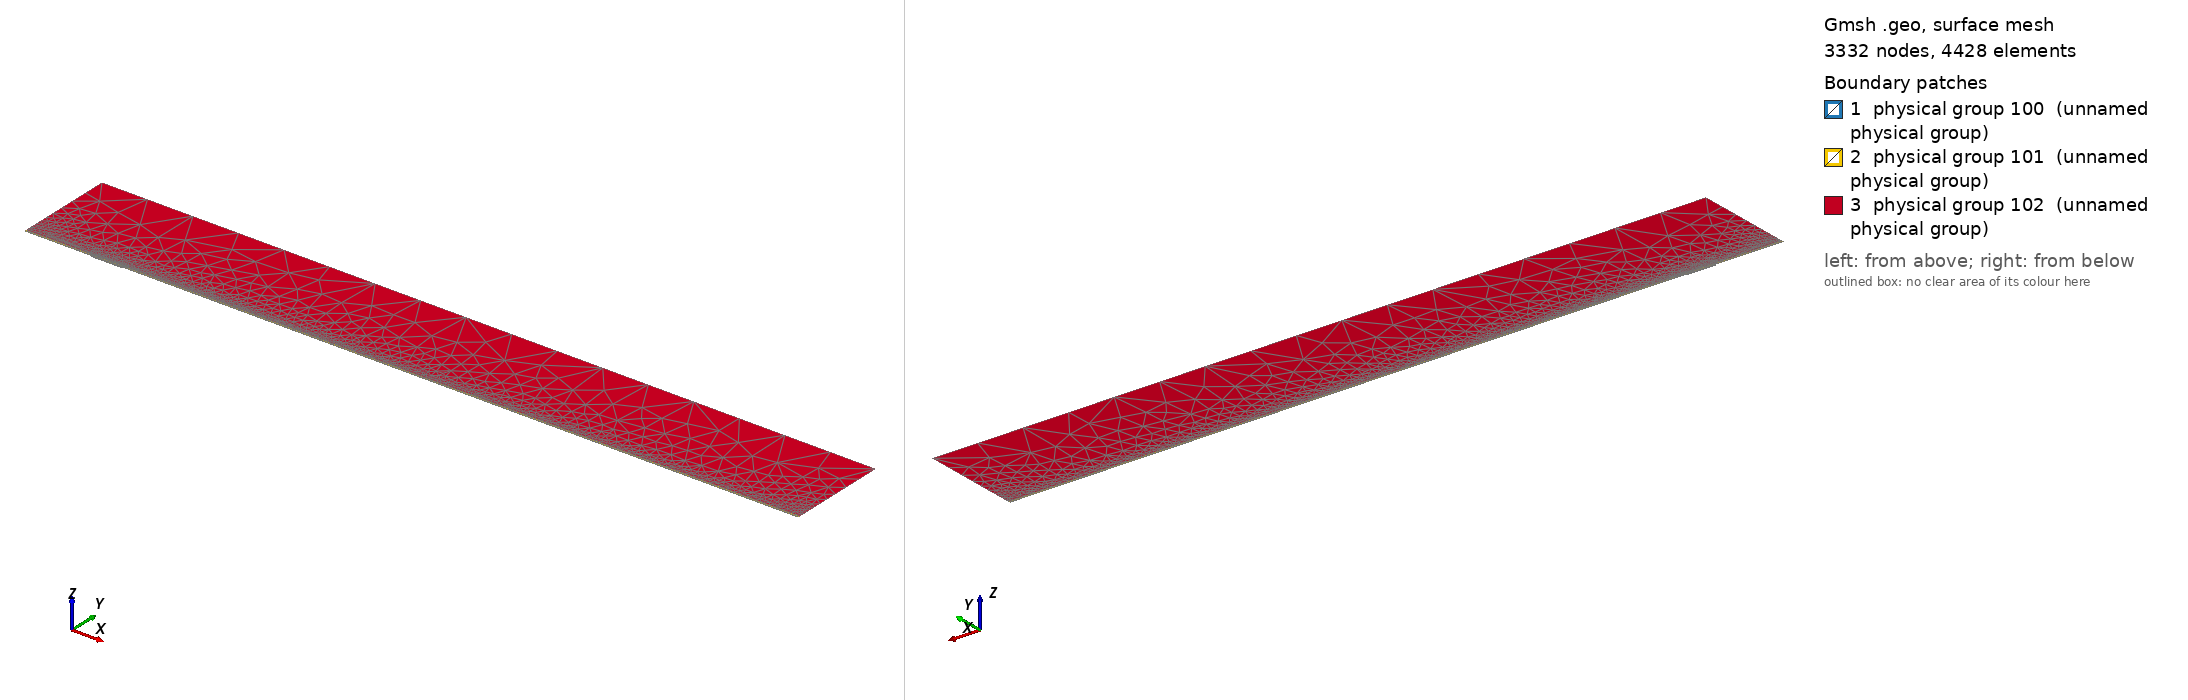

Gmsh geometry script, surface-meshed: 3332 nodes, 4428 surface elements. Boundary patches (legend numbers): 1 physical group 100 (unnamed physical group), 2 physical group 101 (unnamed physical group), 3 physical group 102 (unnamed physical group). Left view from above one corner, right view from below the opposite corner. Legend entries are the model's physical surfaces. The drawing asked Gmsh for element sizes between 1% and 20% of the model's largest extent; the script's own settings can give other sizes.

=== mesh.geo (drawn) ===
// Macro parameters
deltaStar = 1;
D = 1.76 * deltaStar; // depth of the gap 
W = 45.77 * deltaStar; // width of the gap
r = 16; // length of non-constant quads upstream and downstream of the gap
s = 8; // length of non-constant quads left and right inside the gap
BL = 0.25 * deltaStar; // height of the second layer of quad elements
BL_upper = 3.5 * deltaStar; // height of the third layer of quad elements
x0 = 100 * deltaStar; // x distance from inflow to gap
lengthOutflow = 1000 * deltaStar; // length after the gap
x3 = W + lengthOutflow; // last point of the domain
height = 150 * deltaStar; // height of the triangular region
triagHeightRegion_inflow = height - BL - BL_upper; // height of the triangular region

// Micro parameters
dx = 0.2; // dx of square elements near the leading and trailing edge of the gap (most resolution-demanding points in the domain)
dy = 1.25 * dx; 
size_triag_v_top = 64; // size of the elements in the upper triangular region

// All the value below are between 0 and 1. =1  means the elements are all equal in size. Avoid using values very close to 1, because we dividing by log(p) in the formula.
dy_in_v_right = 1.5; // heighest quad in the upper layer of quads, in the right part of the gap
dy_in_v_left = 1.75; // heighest quad in the upper layer of quads, in the left part of the gap

// fit (check the file scripts/fit_gmsh.py for more details)
p_in_v_left = 1.0335663036230878 - 1.0234149444433507/(W - 0.8098798097181781)^0.5991729377115732; // densitiy concentration of elements inside the gap, vertically, near the left wall.
p_in_v_right = 1.008073572191136 - 1.1471875292840257/(W - 1.2941255994826328)^0.7890392764815325; // densitiy concentration of elements inside the gap, vertically, near the right wall.
p_in_h_bottom = 0.9; // densitiy concentration of elements inside the gap, horizontally. 
p_in_h_top = 0.9; // densitiy concentration of elements inside the gap, horizontally. 

p_out_h = 0.5; // densitiy concentration of elements outside the gap, horizontally.
p_out_h_upper = 0.5; // densitiy concentration of elements outside the gap, horizontally on the upper layer of quads
p_out_v_inflow_dense = 0.8; // densitiy concentration of elements outside the gap, vertically, near the inflow and the gap
p_out_v_inflow_sparse = 0.99; // densitiy concentration of elements outside the gap, vertically, near the inflow and far from the gap
p_out_v_outflow_dense = 0.9; // densitiy concentration of elements outside the gap, vertically, near the outflow and the gap
p_out_v_outflow_sparse = 0.995; // densitiy concentration of elements outside the gap, vertically, near the outflow and far from the gap
p_triag_h_inflow = 0.8; // densitiy concentration of elements in the triangular region of the domain, horizontally.
p_triag_h_outflow = p_triag_h_inflow; // densitiy concentration of elements in the triangular region of the domain, horizontally.

enlarge_triag_inflow = 1.1; // heigher the value, larger the elements in the triangular region near the inflow
enlarge_triag_outflow = 1.1; // heigher the value, larger the elements in the triangular region near the outflow

// Automated parameters 
a_in_v_right = dx / (W / 2);
a_in_v_left = dx / (W / 2);
a_in_h_bottom = dy / (D / 2);
a_in_h_top = dx / (D / 2);
a_out_h = dx / BL;
a_out_v_inflow_dense = dx / r;
a_out_v_outflow_dense = dx / r;

// for the derivation of the formula, see file 20250123_gmshFormula.md in the docs folder
N_in_v_right = Ceil( Log (a_in_v_right / (1 - p_in_v_right + a_in_v_right * p_in_v_right)) / Log(p_in_v_right) );
N_in_v_left = Ceil( Log (a_in_v_left / (1 - p_in_v_left + a_in_v_left * p_in_v_left)) / Log(p_in_v_left) );
N_in_h_bottom = Ceil( Log (a_in_h_bottom / (1 - p_in_h_bottom + a_in_h_bottom * p_in_h_bottom)) / Log(p_in_h_bottom) );
N_in_h_top = Ceil( Log (a_in_h_top / (1 - p_in_h_top + a_in_h_top * p_in_h_top)) / Log(p_in_h_top) );
N_out_h = Ceil( Log (a_out_h / (1 - p_out_h + a_out_h * p_out_h)) / Log(p_out_h) ) + 1; // + 1 is to correct the fact that the distance is too small to properly approximate the dx length
N_out_v_inflow_dense = Ceil( Log (a_out_v_inflow_dense / (1 - p_out_v_inflow_dense + a_out_v_inflow_dense * p_out_v_inflow_dense)) / Log(p_out_v_inflow_dense) );
N_out_v_outflow_dense = Ceil( Log (a_out_v_outflow_dense / (1 - p_out_v_outflow_dense + a_out_v_outflow_dense * p_out_v_outflow_dense)) / Log(p_out_v_outflow_dense) );

p_for_a_out_v_inflow_sparse_computation = p_out_v_inflow_dense;
p_for_a_out_v_outflow_sparse_computation = (p_out_v_outflow_dense + p_out_v_outflow_dense) / 2;
a_out_v_inflow_sparse = r / (x0 - r) * (1 - p_for_a_out_v_inflow_sparse_computation) / (1 - p_for_a_out_v_inflow_sparse_computation^(N_out_v_inflow_dense + 1));
a_out_v_outflow_sparse = r / (lengthOutflow - r) * (1 - p_for_a_out_v_outflow_sparse_computation) / (1 - p_for_a_out_v_outflow_sparse_computation^(N_out_v_outflow_dense + 1));

N_out_v_inflow_sparse = Ceil( Log(a_out_v_inflow_sparse / (1 - p_out_v_inflow_sparse + a_out_v_inflow_sparse * p_out_v_inflow_sparse)) / Log(p_out_v_inflow_sparse) );
N_out_v_outflow_sparse = Ceil( Log(a_out_v_outflow_sparse / (1 - p_out_v_outflow_sparse + a_out_v_outflow_sparse * p_out_v_outflow_sparse)) / Log(p_out_v_outflow_sparse) );


// second layer of quads
a_out_h_upper = (BL) / (BL_upper) * (1 - p_out_h) / (1 - p_out_h^(N_out_h + 1));
N_out_h_upper = Ceil( Log(a_out_h_upper / (1 - p_out_h_upper + a_out_h_upper * p_out_h_upper)) / Log(p_out_h_upper) );

// ---------------------------
// for triangular region
// ---------------------------
a_triag_h_inflow = (BL_upper) / (triagHeightRegion_inflow) * (1 - p_out_h_upper) / (1 - p_out_h_upper^(N_out_h_upper + 1));
a_triag_h_outflow = a_triag_h_inflow;
N_triag_v_top = Ceil( (x3 + x0) / size_triag_v_top ); // we assume p_triag_v = 1, otherwise the formula is different
N_triag_h_inflow = Ceil( Log(a_triag_h_inflow / (1 - p_triag_h_inflow + a_triag_h_inflow * p_triag_h_inflow)) / Log(p_triag_h_inflow) );
N_triag_h_outflow = Ceil( Log(a_triag_h_outflow / (1 - p_triag_h_outflow + a_triag_h_outflow * p_triag_h_outflow)) / Log(p_triag_h_outflow) );
N_triag_h_inflow = Ceil( N_triag_h_inflow / enlarge_triag_inflow );
N_triag_h_outflow = Ceil( N_triag_h_outflow / enlarge_triag_outflow );

Point(1) = {-x0, 0, 0};
Point(2) = {0,0,0};
Point(3) = {0,-D,0};
Point(4) = {W,-D,0};
Point(5) = {W,0,0};
Point(6) = {x3,0,0};
Point(8) = {x3,height,0};
Point(7) = {x3,BL,0};
Point(9) = {-x0,height,0};
Point(10) = {-x0,BL,0};
Point(11) = {0,BL,0};
Point(12) = {W,BL,0};
Point(13) = {W/2,0,0};
Point(14) = {W/2,BL,0};
Point(15) = {0,-D/2,0};
Point(16) = {W/2,-D,0};
Point(17) = {W,-D/2,0};
Point(18) = {-r,0,0};
Point(19) = {-r,BL,0};
Point(20) = {W + r,0,0};
Point(21) = {W + r,BL,0};
Point(22) = {-x0,BL+BL_upper,0};
Point(23) = {-r,BL+BL_upper,0};
Point(24) = {W + r,BL+BL_upper,0};
Point(25) = {x3,BL+BL_upper,0};
Point(26) = {0,BL+BL_upper,0};
Point(27) = {W/2,BL+BL_upper,0};
Point(28) = {W,BL+BL_upper,0};

Line(1) = {1,18};
Line(2) = {2,15};
Line(3) = {3,16};
Line(4) = {4,17};
Line(5) = {5,20};
Line(6) = {6,7};
Line(7) = {7,25};
Line(8) = {8,9};
Line(9) = {9,22};
Line(10) = {10,19};
Line(11) = {10,1};
Line(12) = {11,14};
Line(13) = {12,21};
Line(14) = {2,13};
Line(15) = {15,3};
Line(16) = {16,4};
Line(17) = {17,5};
Line(18) = {13,5};
Line(19) = {14,12};
Line(20) = {18,2};
Line(21) = {20,6};
Line(22) = {21,7};
Line(23) = {19,11};
Line(24) = {22,10};
Line(25) = {25,8};
Line(26) = {25,24};
Line(27) = {22,23};
Line(30) = {23,26};
Line(31) = {26,27};
Line(32) = {27,28};
Line(33) = {28,24};

// outer quads
Curve Loop(1) = {5, 21, 6, -22, -13, -19, -12, -23, -10, 11, 1, 20, 14, 18};
Plane Surface(1) = {1};

// inside gap
Curve Loop(2) = {2, 15, 3, 16, 4, 17, -18, -14};
Plane Surface(2) = {2};

// triangular region
Curve Loop(3) = {-26, 25, 8, 9, 27, 30, 31,32,33};
Plane Surface(3) = {3};

// 3rd layer of quads
Curve Loop(4) = {-24, 27, 30, 31,32,33, -26,-7,-22,-13,-19,-12,-23,-10};

Plane Surface(4) = {4};


// This defines the surfaces that will be meshed with quad elements
Transfinite Surface {1} = {1, 6, 7, 10};
Transfinite Surface {2} = {3, 4, 5, 2}; // number '2' must match the number '2' of plane surface
Transfinite Surface {4} = {7, 25, 22, 10};

Transfinite Curve {18, 16, 19,32} = N_in_v_right Using Progression p_in_v_right;
Transfinite Curve {-14, -3, -12, -31} = N_in_v_left Using Progression p_in_v_left;

Transfinite Curve {15, -4} = N_in_h_bottom Using Progression p_in_h_bottom;
Transfinite Curve {-2, 17} = N_in_h_top Using Progression p_in_h_top;


Transfinite Curve {11, -6} = N_out_h Using Progression p_out_h;
Transfinite Curve {24, 28, 29, -7} = N_out_h_upper Using Progression p_out_h_upper;
Transfinite Curve {10, 1, 27} = N_out_v_inflow_sparse Using Progression p_out_v_inflow_sparse;
Transfinite Curve {20, 23, 30} = N_out_v_inflow_dense Using Progression p_out_v_inflow_dense;
Transfinite Curve {-21, -22, 26} = N_out_v_outflow_sparse Using Progression p_out_v_outflow_sparse;
Transfinite Curve {-5, -13,-33} = N_out_v_outflow_dense Using Progression p_out_v_outflow_dense;

Recombine Surface {1, 2, 4};

// for triangluar region
Transfinite Curve {8} = N_triag_v_top Using Progression 1;
Transfinite Curve {-25} = N_triag_h_outflow Using Progression p_triag_h_outflow;
Transfinite Curve {9} = N_triag_h_inflow Using Progression p_triag_h_inflow;


// defining boundary
Physical Curve(1) = {9,24,11}; // inlet
Physical Curve(2) = {7,25,6}; // outlet
Physical Curve(3) = {8}; // top
Physical Curve(4) = {1, 20, 2, 15, 3, 16, 4, 17, 5, 21}; // wall


Physical Surface(100) = {1};
Physical Surface(101) = {2, 4};
Physical Surface(102) = {3};
